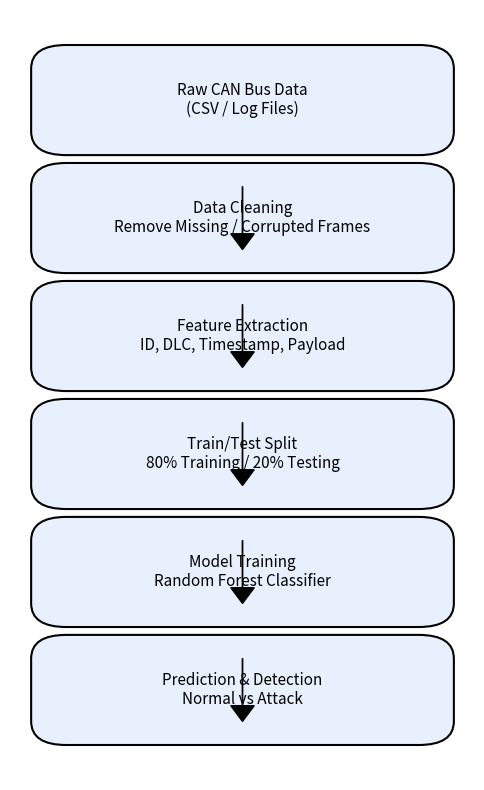

Generate this figure with matplotlib:
import matplotlib.pyplot as plt
from matplotlib.patches import FancyBboxPatch

# Create figure
fig, ax = plt.subplots(figsize=(6,10))

# Function to draw pipeline box
def draw_box(text, x, y):
    box = FancyBboxPatch(
        (x, y),
        3, 0.8,
        boxstyle="round,pad=0.3",
        edgecolor="black",
        linewidth=1.5,
        facecolor="#E8F0FE"
    )
    ax.add_patch(box)
    ax.text(x+1.5, y+0.4, text, ha='center', va='center', fontsize=11)

# Draw ML pipeline boxes (top to bottom)
draw_box("Raw CAN Bus Data\n(CSV / Log Files)", 1.5, 8)
draw_box("Data Cleaning\nRemove Missing / Corrupted Frames", 1.5, 6.5)
draw_box("Feature Extraction\nID, DLC, Timestamp, Payload", 1.5, 5)
draw_box("Train/Test Split\n80% Training / 20% Testing", 1.5, 3.5)
draw_box("Model Training\nRandom Forest Classifier", 1.5, 2)
draw_box("Prediction & Detection\nNormal vs Attack", 1.5, 0.5)

# Draw arrows
for y in [7.3, 5.8, 4.3, 2.8, 1.3]:
    ax.arrow(
        3, y,
        0, -0.6,
        head_width=0.2,
        head_length=0.2,
        fc="black",
        ec="black"
    )

# Remove axes
ax.axis('off')

# Save figure
plt.savefig("figure3_ml_pipeline.png", dpi=300, bbox_inches='tight')

# Show plot
plt.show()
